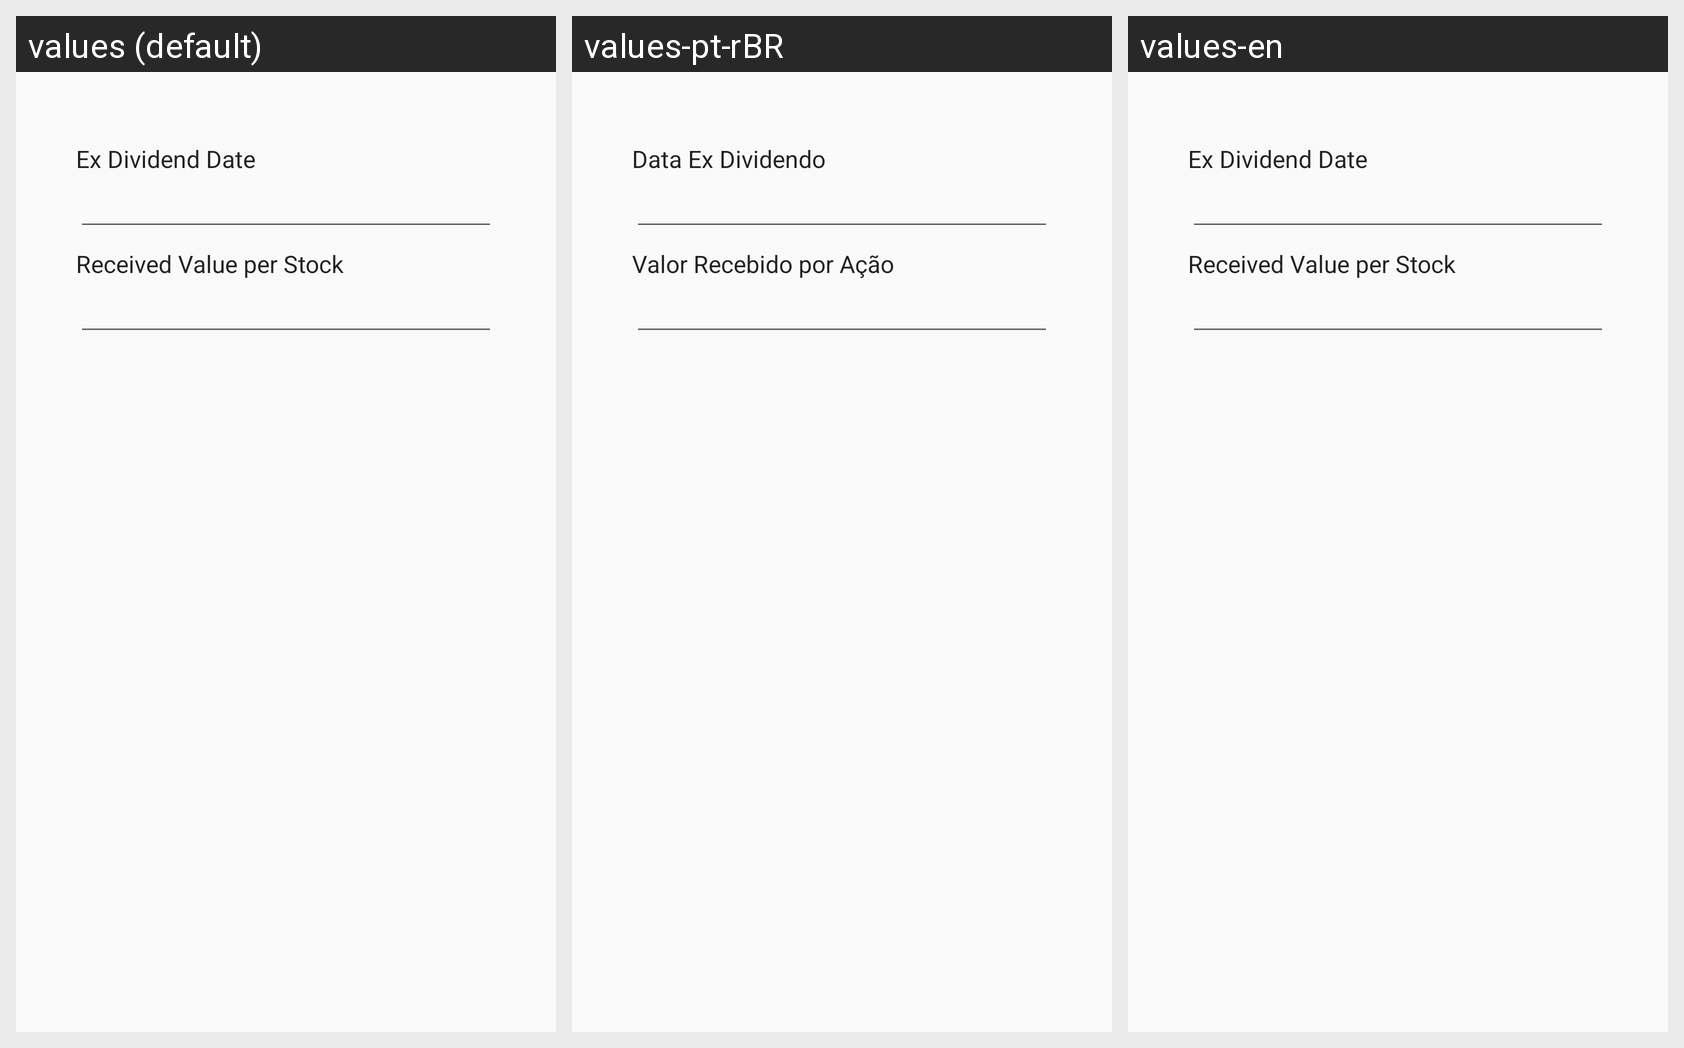

For this localized Android screen grid, give each drawn string resource with its value in every locale shown.
Android screen res/layout/fragment_jcp_dividend_form.xml rendered under 3 locales, left to right: values (default), values-pt-rBR, values-en. Device: Nexus 5 (rendered at 1080×1920; each locale shown at half size, 540×960, under a caption strip naming it); theme AppTheme.
Strings drawn on this screen, with the default value and each locale's value (text and hints the layout hard-codes, and strings that could not be matched under every locale, appear in the picture but are not listed):

ex_date
  values: Ex Dividend Date
  values-pt-rBR: Data Ex Dividendo
  values-en: Ex Dividend Date  [not translated; the default value is used]

receive_value
  values: Received Value per Stock
  values-pt-rBR: Valor Recebido por Ação
  values-en: Received Value per Stock  [not translated; the default value is used]
